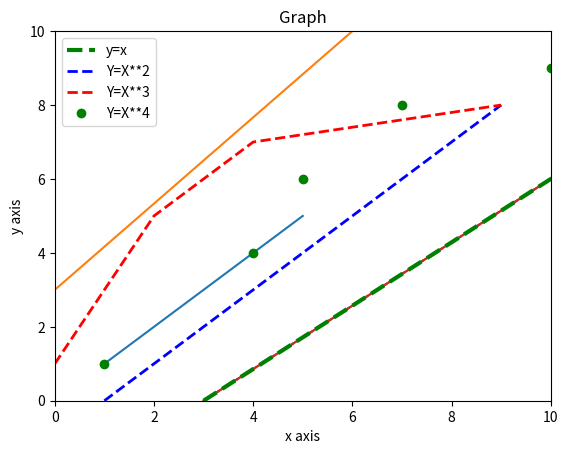

This chart was generated by the following Python code:
import matplotlib.pyplot as plt

#plotting line graph for y=x
x=[1,2,3,4,5]
y=[1,2,3,4,5]

#plotting and showing the graph
plt.plot(x,y)
plt.show()

x=[3,10,17,24,25,31]
y=[0,6,8,13,18,21]
plt.plot(y,x)
plt.show()

#adding formatting to the graph
plt.plot(x,y,"b--")
plt.show()

#limiting the number on each axis
plt.plot(x,y)
plt.axis([0,10,0,200])
plt.show()

plt.plot(x,y)
plt.axis([0,60,0,100])
plt.show()

#adding label, title, line width and legend
plt.plot(x,y,"g--",label="y=x",linewidth=3)
plt.xlabel("x axis")
plt.ylabel("y axis")
plt.title("Title")
plt.legend()
plt.show()

#plotting multiple graphs
plt.plot([1,3,5,7,9],[0,2,4,6,8],"b--",label="Y=X**2",linewidth=2)
plt.plot([0,2,3,4,9],[1,5,6,7,8],"r--",label="Y=X**3",linewidth=2)
plt.plot([1,4,5,7,10],[1,4,6,8,9],"go",label="Y=X**4",linewidth=1)
plt.axis([0,10,0,10])
plt.xlabel("x axis")
plt.ylabel("y axis")
plt.title("Graph")
plt.legend()
plt.show()
